Dataset: dataset_processed (GitHub, snehadpatel/Local-Vegetable-Variety-Classifier). Classes: green chilli Marcha, ladies finger, pointed gourd, ivy gourd, peas.

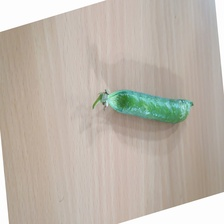
Label: peas

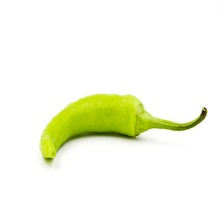
Label: green chilli Marcha

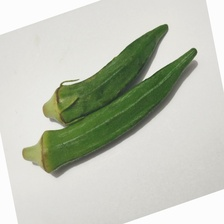
Label: ladies finger

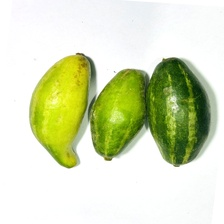
Label: pointed gourd

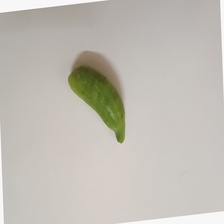
Label: ivy gourd

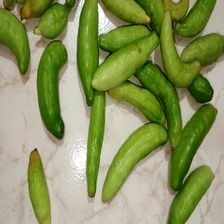
Label: ivy gourd
